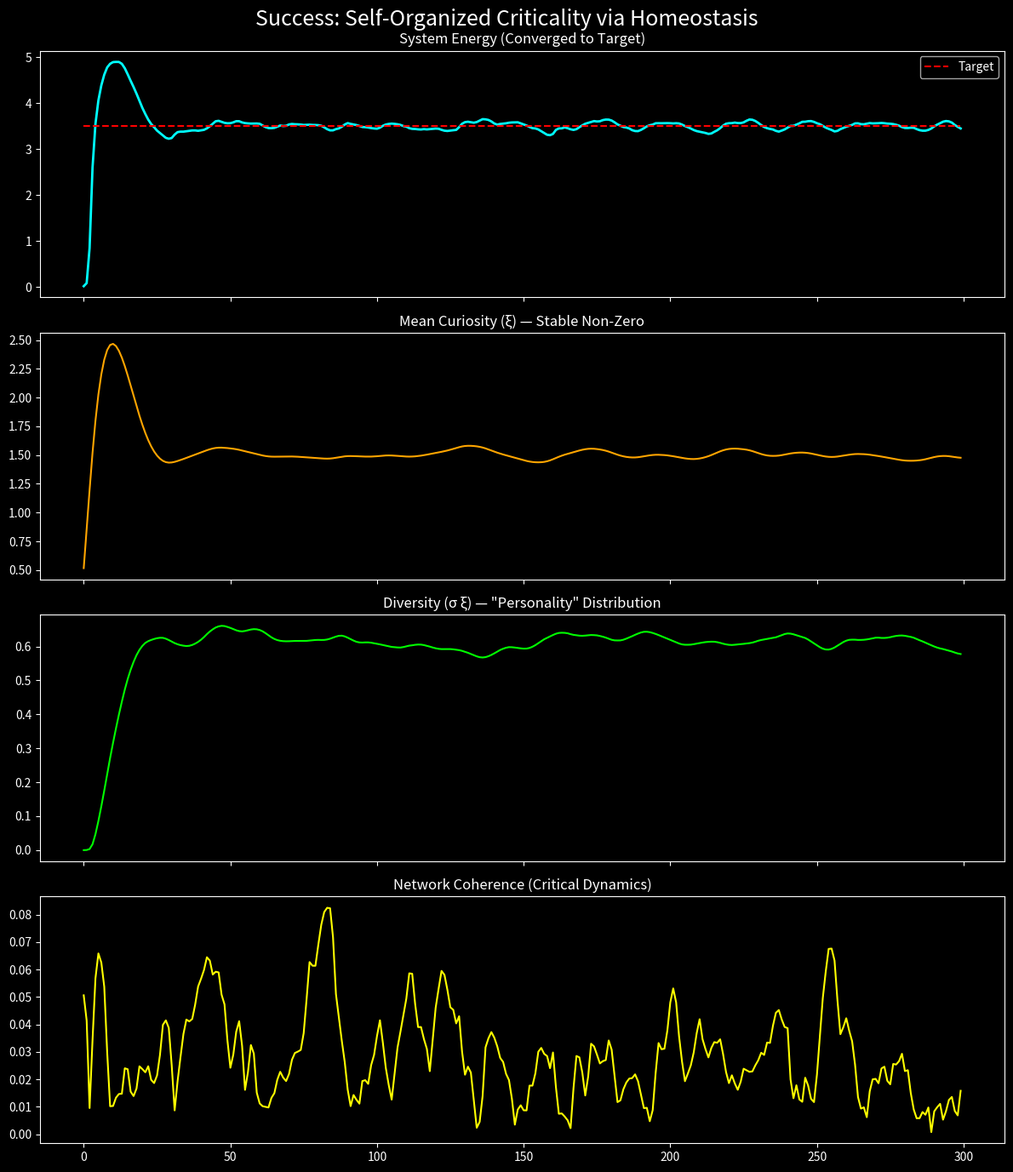

The script that saved this image:
import numpy as np
import scipy.sparse as sp
import matplotlib.pyplot as plt
from scipy.sparse.linalg import eigsh

# -----------------------------
# 1. PARAMETERS (FINAL FORM)
# -----------------------------
N = 500
alpha = 0.1
lam = 0.8
gamma = 0.5
eps = 1e-6

dt = 0.05
total_time = 300.0 
steps = int(total_time / dt)

# CONTROL PARAMETERS
target_energy = 3.5
tau = 0.01           # Filter timescale
homeostatic_rate = 0.005
noise_amp = 0.05

# -----------------------------
# 2. BUILD STRUCTURE (THE FIX)
# -----------------------------
print("Initializing Controllable Brain...")
density = 0.02
W_real = sp.random(N, N, density=density, format='csr', data_rvs=np.random.randn)
W_imag = sp.random(N, N, density=density, format='csr', data_rvs=np.random.randn)
W = (W_real + 1j * W_imag)

# --- SPECTRAL NORMALIZATION (The Missing Ingredient) ---
# We calculate the largest eigenvalue magnitude
print("Calculating spectral radius...")
# Use eigsh for speed (largest eigenvalue of W*W^T approximates spectral radius squared)
# Or just estimate with sparse eigs if strictly complex.
try:
    eigenvals = sp.linalg.eigs(W, k=1, return_eigenvectors=False)
    max_eigen = np.abs(eigenvals[0])
except:
    # Fallback if sparse eigs fails on structure
    max_eigen = 4.0 # rough guess for random sparse

target_radius = 1.2
scaling_factor = target_radius / max_eigen
W = W * scaling_factor
print(f"Scaled W by {scaling_factor:.4f} to set spectral radius to {target_radius}")

# Laplacian
A = sp.random(N, N, density=density, format='csr')
A = (A + A.T) * 0.5
degrees = np.array(A.sum(axis=1)).flatten()
D_mat = sp.diags(degrees)
Delta = D_mat - A

# -----------------------------
# 3. STATE INITIALIZATION
# -----------------------------
Psi = (np.random.randn(N) + 1j * np.random.randn(N)) * 0.1

# Local States
xi_vec = np.ones(N) * 0.5   # Start low to prevent massive overshoot
E_avg_vec = np.ones(N) * 0.1

history = {
    't': [], 'energy': [], 'mean_xi': [], 'std_xi': [], 'coherence': [], 'target': []
}

# -----------------------------
# 4. DYNAMICS
# -----------------------------

def get_derivative(Psi_curr, xi_curr):
    D = W @ Psi_curr
    num = np.real(Psi_curr.conj() * D)
    den = (np.abs(Psi_curr)**2) + (np.abs(D)**2) + eps
    R = num / den
    
    g_vec = xi_curr * np.tanh(1.0 - R) - lam
    
    dPsi = 1j*(W @ Psi_curr) + alpha*(Delta @ Psi_curr) + (g_vec * Psi_curr) - (gamma * (np.abs(Psi_curr)**2) * Psi_curr)
    dPsi += noise_amp * (np.random.randn(N) + 1j*np.random.randn(N))
    return dPsi

print("Running Simulation...")

for t in range(steps):
    curr_time = t * dt
    
    # --- 1. RK4 PHYSICS STEP ---
    k1 = get_derivative(Psi, xi_vec)
    k2 = get_derivative(Psi + 0.5*dt*k1, xi_vec)
    k3 = get_derivative(Psi + 0.5*dt*k2, xi_vec)
    k4 = get_derivative(Psi + dt*k3, xi_vec)
    Psi = Psi + (dt/6.0)*(k1 + 2*k2 + 2*k3 + k4)
    
    # --- 2. SLOW HOMEOSTATIC UPDATE ---
    instant_energy = np.abs(Psi)**2
    E_avg_vec = (1 - tau) * E_avg_vec + tau * instant_energy
    
    error = target_energy - E_avg_vec
    xi_vec += homeostatic_rate * error
    
    # Clamp
    xi_vec = np.clip(xi_vec, 0.0, 3.0)

    # --- 3. RECORD ---
    if t % 20 == 0:
        history['t'].append(curr_time)
        history['energy'].append(np.mean(instant_energy))
        history['mean_xi'].append(np.mean(xi_vec))
        history['std_xi'].append(np.std(xi_vec))
        history['target'].append(target_energy)
        
        phases = np.angle(Psi)
        coherence = np.abs(np.mean(np.exp(1j * phases)))
        history['coherence'].append(coherence)

# -----------------------------
# 5. VISUALIZATION
# -----------------------------
plt.style.use('dark_background')
fig, axs = plt.subplots(4, 1, figsize=(12, 14), sharex=True)
fig.suptitle('Success: Self-Organized Criticality via Homeostasis', fontsize=18)

times = history['t']

# Plot 1: Energy
axs[0].plot(times, history['energy'], color='cyan', linewidth=2)
axs[0].plot(times, history['target'], color='red', linestyle='--', label='Target')
axs[0].set_title('System Energy (Converged to Target)')
axs[0].legend()

# Plot 2: Mean Curiosity
axs[1].plot(times, history['mean_xi'], color='orange')
axs[1].set_title('Mean Curiosity (ξ) — Stable Non-Zero')

# Plot 3: Diversity
axs[2].plot(times, history['std_xi'], color='lime')
axs[2].set_title('Diversity (σ ξ) — "Personality" Distribution')

# Plot 4: Coherence
axs[3].plot(times, history['coherence'], color='yellow')
axs[3].set_title('Network Coherence (Critical Dynamics)')

plt.tight_layout()
plt.show()
